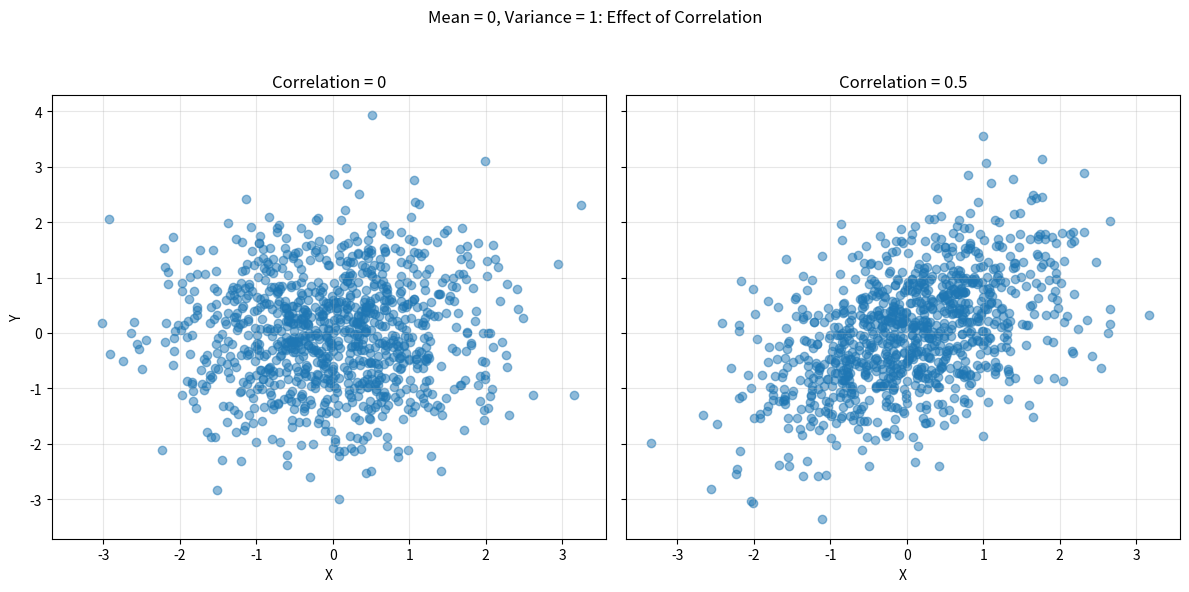
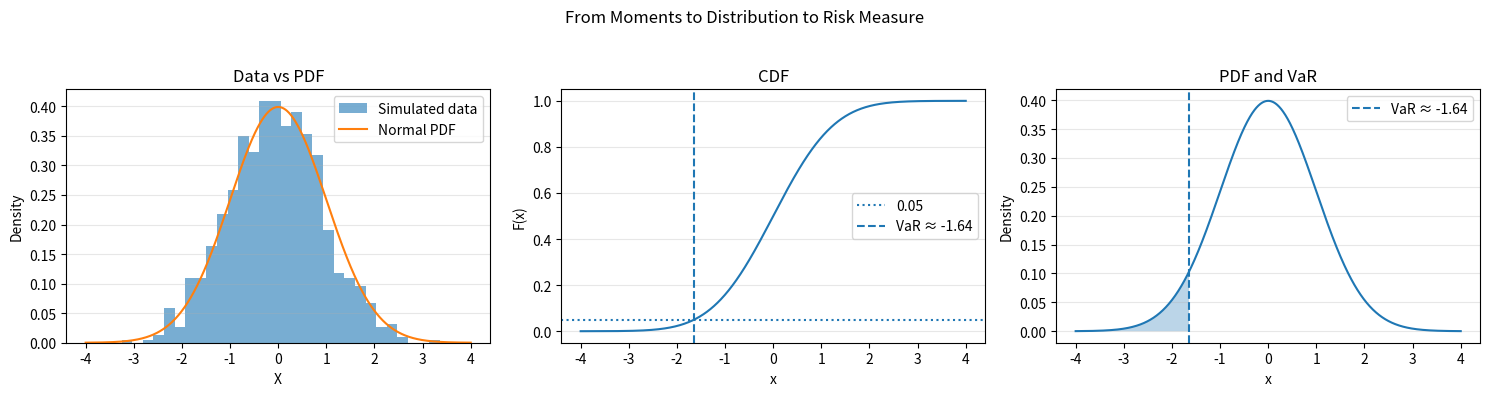

The script that saved these images, in order:
# ---------------------------------------------------------------
# Script Name: From Moments to VaR
# Author: Hongyi Shen
#
# Description:
# This script demonstrates how we move from basic statistical
# summaries (mean, variance, correlation) to full distributional
# analysis (PDF, CDF), and finally to risk measures such as VaR.
#
# It provides both numerical output and visualizations to show
# how these concepts are connected in risk modeling.
# ---------------------------------------------------------------

import numpy as np
import matplotlib.pyplot as plt
from scipy.stats import norm   # 从 scipy.stats 模块中导入 norm（正态分布对象）

np.random.seed(42)

# --------------------------------------------------
# Step 1: Generate data (two correlated variables)
# --------------------------------------------------
n = 1000
mu = [0, 0]
cov = [[1, 0.6],
       [0.6, 1]]  # covariance matrix (controls correlation)

data = np.random.multivariate_normal(mu, cov, size=n)
X = data[:, 0]
Y = data[:, 1]

# --------------------------------------------------
# Step 2: Mean, Variance, Correlation
# --------------------------------------------------
mean_X = np.mean(X)
var_X = np.var(X)
corr_XY = np.corrcoef(X, Y)[0, 1]

print("Mean (X):", round(mean_X, 3))   # round(..., 3) 保留 3 位小数
print("Variance (X):", round(var_X, 3))
print("Correlation (X,Y):", round(corr_XY, 3))

# plot
n = 1000

# --------------------------------------------------
# Case 1: Correlation = 0 (independent)
# --------------------------------------------------
mean = [0, 0]
cov_uncorr = [[1, 0],
              [0, 1]]

data_uncorr = np.random.multivariate_normal(mean, cov_uncorr, size=n)
x_uncorr = data_uncorr[:, 0]
y_uncorr = data_uncorr[:, 1]

# --------------------------------------------------
# Case 2: Correlation = 0.5
# --------------------------------------------------
rho = 0.5
cov_corr = [[1, rho],
            [rho, 1]]

data_corr = np.random.multivariate_normal(mean, cov_corr, size=n)
x_corr = data_corr[:, 0]
y_corr = data_corr[:, 1]

# --------------------------------------------------
# Plot
# --------------------------------------------------
fig, axes = plt.subplots(1, 2, figsize=(12, 6), sharex=True, sharey=True)   # plt.subplots(1, 2) 表示创建 1 行 2 列的子图布局。figsize=(12, 6) 设置画布长宽。sharex=True, sharey=True 表示两个子图共享相同的 X 轴和 Y 轴刻度，方便直观对比。返回值 fig 是画布，axes 是包含两个子图对象的数组。

# Uncorrelated
axes[0].scatter(x_uncorr, y_uncorr, alpha=0.5)
axes[0].set_title("Correlation = 0")
axes[0].set_xlabel("X")
axes[0].set_ylabel("Y")
axes[0].grid(alpha=0.3)

# Correlated
axes[1].scatter(x_corr, y_corr, alpha=0.5)
axes[1].set_title("Correlation = 0.5")
axes[1].set_xlabel("X")
axes[1].grid(alpha=0.3)

plt.suptitle("Mean = 0, Variance = 1: Effect of Correlation")
plt.tight_layout(rect=[0, 0, 1, 0.95])
plt.show()

# --------------------------------------------------
# Step 3: PDF (theoretical normal)
# --------------------------------------------------
x_grid = np.linspace(-4, 4, 1000)   # 在 -4 到 4 之间等间距地生成 1000 个点，作为 X 轴的网格线，用来绘制平滑的曲线。
pdf = norm.pdf(x_grid, loc=0, scale=1)

# --------------------------------------------------
# Step 4: CDF
# --------------------------------------------------
cdf = norm.cdf(x_grid, loc=0, scale=1)

# --------------------------------------------------
# Step 5: Quantile / VaR
# --------------------------------------------------
alpha = 0.05
var_alpha = norm.ppf(alpha)  # norm.ppf(alpha) 是 CDF 的逆函数（分位数函数/百分位点函数）。

# --------------------------------------------------
# Plot
# --------------------------------------------------
fig, axes = plt.subplots(1, 3, figsize=(15, 4))

# --- Histogram (data) ---
axes[0].hist(X, bins=30, density=True, alpha=0.6, label="Simulated data")
axes[0].plot(x_grid, pdf, label="Normal PDF")
axes[0].set_title("Data vs PDF")
axes[0].set_xlabel("X")
axes[0].set_ylabel("Density")
axes[0].legend()
axes[0].grid(axis="y", alpha=0.3)

# --- CDF ---
axes[1].plot(x_grid, cdf)
axes[1].axhline(alpha, linestyle=":", label=f"{alpha}")   # axhline 绘制一条水平虚线（点状 :），高度为 alpha（0.05）。axhline：代表 Axes Horizontal Line（水平线）。alpha（即 0.05）：指定这条线画在纵坐标 y=0.05 的位置。linestyle=":"：设置线型为点线（Dotted line）。
axes[1].axvline(var_alpha, linestyle="--", label=f"VaR ≈ {var_alpha:.2f}")   # axvline 绘制一条垂直虚线（虚线 --），位置在临界点 var_alpha 处，用于标识 VaR 的位置。标签中动态格式化保留两位小数。axvline：代表 Axes Vertical Line（垂直线）。var_alpha（前面算出来的 −1.64）：指定这条线画在横坐标 x=−1.64 的位置。linestyle="--"：设置线型为破折号虚线（Dashed line）。f"VaR ≈ {var_alpha:.2f}"：利用 Python 的 f-string 语法，把计算结果保留两位小数填进标签里，显示为 "VaR ≈ -1.64"。
axes[1].set_title("CDF")
axes[1].set_xlabel("x")
axes[1].set_ylabel("F(x)")
axes[1].legend()   # 作用是：在第二个子图（中间那个 CDF 图）的角落里，弹出一个“图例方框”（Legend）。当你调用 axes[1].legend() 时，它就会在中间这个子图里巡视一圈，把所有带 label 的线条全部抓过来，然后打包画出一个小方框：
axes[1].grid(axis="y", alpha=0.3)   # 作用是：在中间这个 CDF 子图的背景上，画上一层淡淡的“水平参考网格线”。axis="y" 的意思是：“只绘制穿过 Y 轴刻度点的水平线。” （横向的线，垂直方向的竖线则不画）。

# --- PDF + VaR ---
axes[2].plot(x_grid, pdf)
axes[2].fill_between(
    x_grid[x_grid <= var_alpha],
    pdf[x_grid <= var_alpha],
    alpha=0.3
)                       # axes.fill_between(x, y1, y2=0, where=None, color=None, alpha=1.0) 为了让你彻底记住它，我们可以把它想象成一个“油漆工刷墙”的过程，每个参数都对应着油漆工的一个动作：x (刷子的横向扫过范围)：决定了从左到右，在哪个横坐标区间内刷油漆。y1 (油漆的顶部边界)：第一条曲线。默认情况下，油漆的上限高度被这条线死死压住。y2 (油漆的底部边界，默认是 0)：第二条线。如果不写，默认就是地面（X 轴）。油漆工会把 y1 到 y2 夹在中间的区域填满。where (施工允许条件)：一个布尔条件（开关）。只有当条件为 True 的地方，油漆工才会动刷子，否则就留白（比如你脚本里的 x_grid <= var_alpha）。color & alpha (油漆桶的颜色和稀释度)：调配油漆。color 决定什么颜色，alpha 决定加多少水（透明度），防止把背景的网格线盖死。
axes[2].axvline(var_alpha, linestyle="--", label=f"VaR ≈ {var_alpha:.2f}")
axes[2].set_title("PDF and VaR")
axes[2].set_xlabel("x")
axes[2].set_ylabel("Density")
axes[2].legend()
axes[2].grid(axis="y", alpha=0.3)

plt.suptitle("From Moments to Distribution to Risk Measure")
plt.tight_layout(rect=[0, 0, 1, 0.95])
plt.show()
